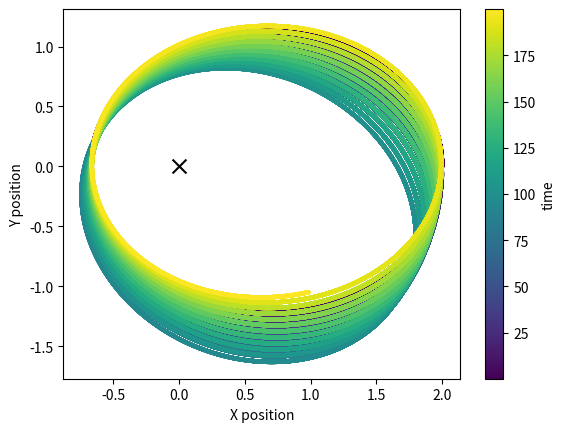

Write the Python code that produced this figure.
import numpy as np
import matplotlib.pyplot as plt
from scipy.integrate import odeint

# [r,rdot,phi,phidot] 
init_state = [2.,0.,0.,0.]

def dstate_dt(state, t): 
   
   #this is a step function change in angular momentum
    if t<100:
        L = -0.005
    if t>100:
        L = 0.005
    
    #this is a constant angular momentum
    #L = -0.005
    
    #unpack the state vector
    r = state[0]
    rdot = state[1]
    phi = state[2]

    #time-evolve
    dstate = np.zeros_like(state)
    dstate[0] = rdot
    dstate[1] = 1/r**3 - 1/r**2 + L * (-1/r**4 - L/(r**5))
    dstate[2] = 1/(r**2) + L/r**4
    return dstate
    
t = np.arange(0.1,200.,0.001)
    
finalstate = odeint(dstate_dt, init_state, t)
    
# convert from spherical to cartesian
theta = np.pi/2
r = finalstate[:,0]
phi = finalstate[:,2]
x = r * np.cos(phi)
y = r * np.sin(phi)
    
#plot
plt.figure()
plt.scatter(x,y,c=(t),s=10,edgecolors='none')
plt.xlabel('X position')
plt.ylabel('Y position')
cb = plt.colorbar()
cb.set_label('time')
plt.scatter(0,0,marker='x',s=100,color='black')
plt.show()
